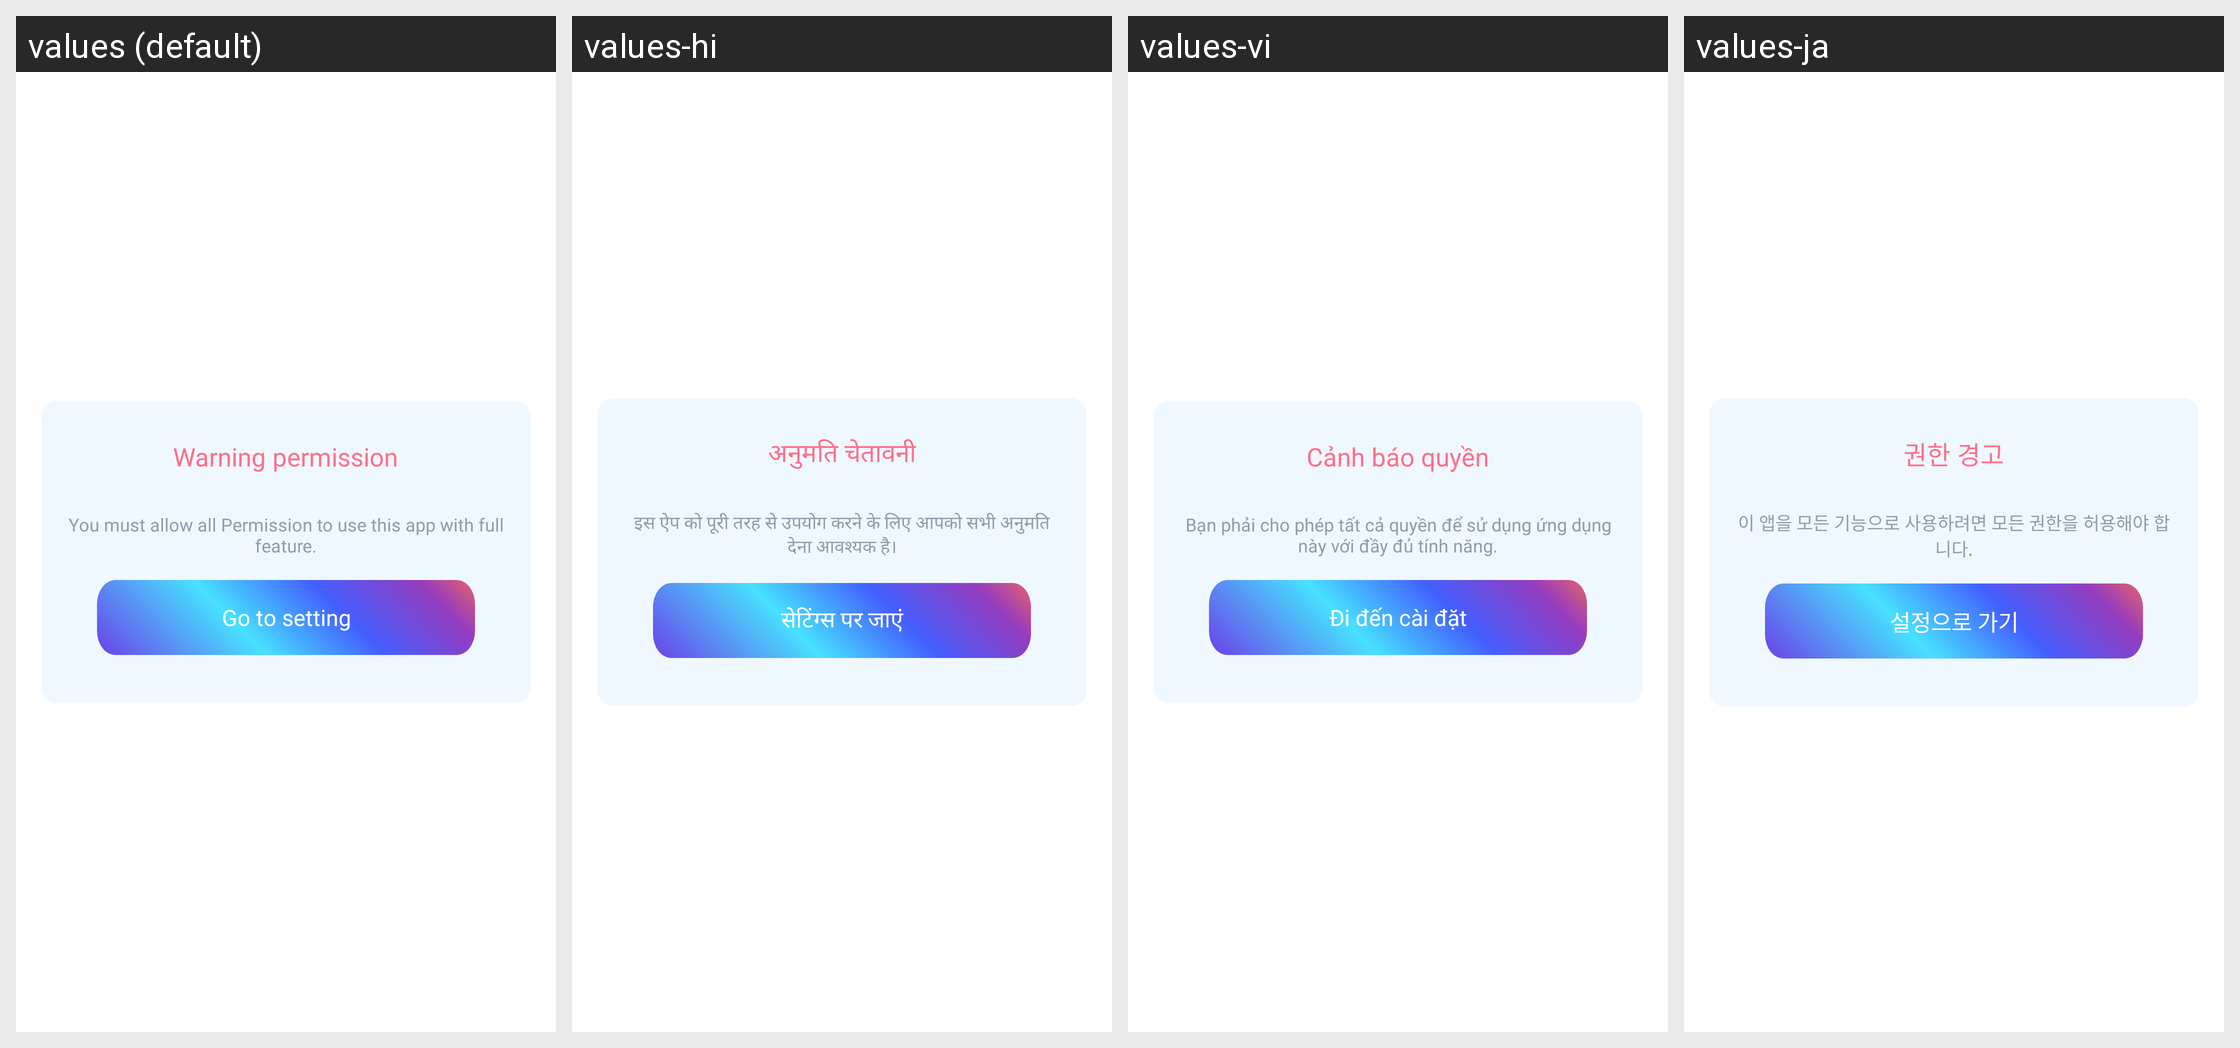

The same Android screen rendered under several of its app's locales, left to right. List the strings drawn on it with the default value and each locale's translation.
Android screen res/layout/dialog_permission.xml rendered under 4 locales, left to right: values (default), values-hi, values-vi, values-ja. Device: Nexus 5 (rendered at 1080×1920; each locale shown at half size, 540×960, under a caption strip naming it); theme Theme.Arr_sketch_v2.
Other locales in the repository, not shown: values-de, values-es, values-fr, values-in, values-pt.
Strings drawn on this screen, with the default value and each locale's value (text and hints the layout hard-codes, and strings that could not be matched under every locale, appear in the picture but are not listed):

header_warning_permission
  values: Warning permission
  values-hi: अनुमति चेतावनी
  values-vi: Cảnh báo quyền
  values-ja: 권한 경고

desc_warning_permission_dialog
  values: You must allow all Permission to use this app with full feature.
  values-hi: इस ऐप को पूरी तरह से उपयोग करने के लिए आपको सभी अनुमति देना आवश्यक है।
  values-vi: Bạn phải cho phép tất cả quyền để sử dụng ứng dụng này với đầy đủ tính năng.
  values-ja: 이 앱을 모든 기능으로 사용하려면 모든 권한을 허용해야 합니다.

go_to_setting
  values: Go to setting
  values-hi: सेटिंग्स पर जाएं
  values-vi: Đi đến cài đặt
  values-ja: 설정으로 가기
